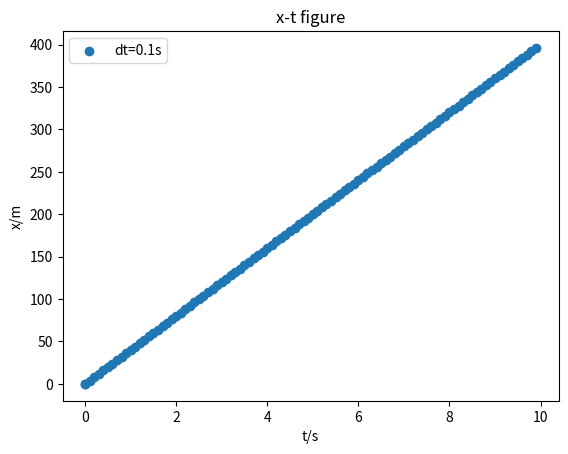

Reproduce this figure in Python.
# -*- coding: utf-8 -*-
"""
Created on Wed Sep 27 08:24:57 2017

@author:lisizhe
"""

import matplotlib.pyplot as plt

N1=[0 for x in range(0,101)]
t1=[0 for x in range(0,101)]
N1[0]=0
T1=0.1
t1[0]=0
v=40


for i in range(1,100):
    N1[i]=N1[i-1]+v*T1
    t1[i]=i*T1


plt.title('x-t figure')
plt.xlabel('t/s')
plt.ylabel('x/m')
P1=plt.scatter(t1,N1)

plt.legend(handles = [P1], labels = ['dt=0.1s'], loc = 'best')
plt.show()
